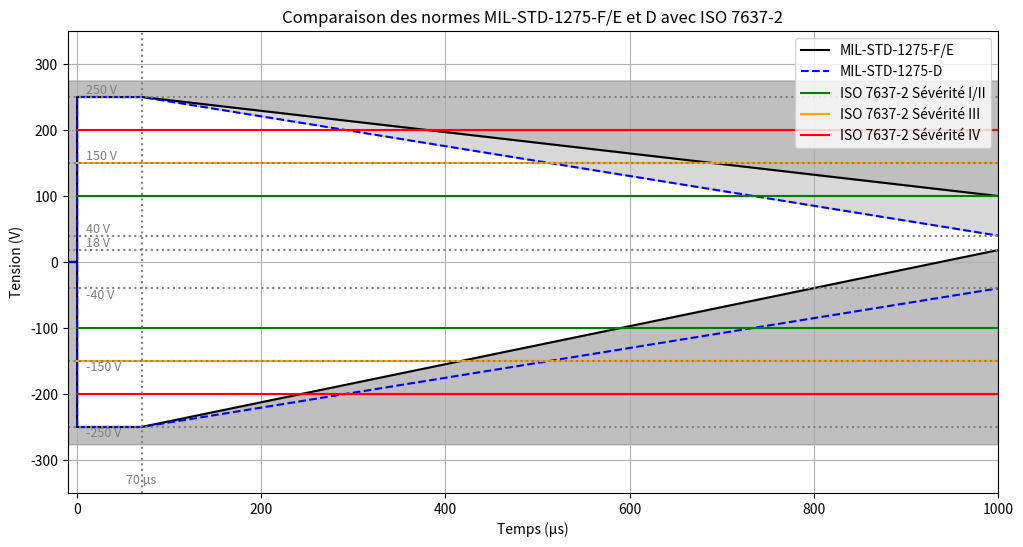

The script that saved this image:
import numpy as np
import matplotlib.pyplot as plt

# --------------------
# Données pour la MIL-STD-1275-F/E
# --------------------

# Définition de l'axe des temps de -10 µs à 1000 µs
t_pre = np.linspace(-10e-6, 0, 500)        # De -10 µs à 0 µs
t1 = np.linspace(0, 70e-6, 1000)           # De 0 à 70 µs
t2 = np.linspace(70e-6, 1e-3, 1000)        # De 70 µs à 1000 µs

# Limite supérieure pour MIL-STD-1275-F/E
V_pre_upper = np.full_like(t_pre, 0)                # Zéro avant le début
V_upper1 = np.full_like(t1, 250)                    # 250 V de 0 à 70 µs
V_upper2 = np.linspace(250, 100, len(t2))           # Descente linéaire de 250 V à 100 V de 70 µs à 1000 µs

# Limite inférieure pour MIL-STD-1275-F/E
V_pre_lower = np.full_like(t_pre, 0)                # Zéro avant le début
V_lower1 = np.full_like(t1, -250)                   # -250 V de 0 à 70 µs
V_lower2 = np.linspace(-250, 18, len(t2))           # Montée linéaire de -250 V à 18 V de 70 µs à 1000 µs

# Concatenation des tableaux de temps et de tension pour MIL-STD-1275-F/E
t_F = np.concatenate((t_pre, t1, t2))
V_upper_F = np.concatenate((V_pre_upper, V_upper1, V_upper2))
V_lower_F = np.concatenate((V_pre_lower, V_lower1, V_lower2))

# --------------------
# Données pour la MIL-STD-1275-D
# --------------------

# Limite supérieure pour MIL-STD-1275-D
V_upper2_D = np.linspace(250, 40, len(t2))          # Descente linéaire de 250 V à 40 V de 70 µs à 1000 µs
V_upper_D = np.concatenate((V_pre_upper, V_upper1, V_upper2_D))

# Limite inférieure pour MIL-STD-1275-D
V_lower2_D = np.linspace(-250, -40, len(t2))        # Montée linéaire de -250 V à -40 V de 70 µs à 1000 µs
V_lower_D = np.concatenate((V_pre_lower, V_lower1, V_lower2_D))

# --------------------
# Données pour les ISO 7637-2
# --------------------

# Axe des temps pour les ISO 7637-2
t_ISO = np.linspace(0, 1e-3, 1000)  # De 0 à 1000 µs

# Sévérité I/II : +100 V et -100 V
V_ISO_I_II_upper = np.full_like(t_ISO, 100)
V_ISO_I_II_lower = np.full_like(t_ISO, -100)

# Sévérité III : +150 V et -150 V
V_ISO_III_upper = np.full_like(t_ISO, 150)
V_ISO_III_lower = np.full_like(t_ISO, -150)

# Sévérité IV : +200 V et -200 V
V_ISO_IV_upper = np.full_like(t_ISO, 200)
V_ISO_IV_lower = np.full_like(t_ISO, -200)

# --------------------
# Tracé du graphique
# --------------------

plt.figure(figsize=(12, 6))

# Tracé des limites MIL-STD-1275-F/E
plt.plot(t_F * 1e6, V_upper_F, color='black', label='MIL-STD-1275-F/E')
plt.plot(t_F * 1e6, V_lower_F, color='black')

# Tracé des limites MIL-STD-1275-D
plt.plot(t_F * 1e6, V_upper_D, color='blue', linestyle='--', label='MIL-STD-1275-D')
plt.plot(t_F * 1e6, V_lower_D, color='blue', linestyle='--')

# Remplissage des zones interdites pour MIL-STD-1275-F/E
plt.fill_between(t_F * 1e6, V_upper_F, plt.ylim()[1], where=(V_upper_F <= plt.ylim()[1]), color='gray', alpha=0.5)
plt.fill_between(t_F * 1e6, V_lower_F, plt.ylim()[0], where=(V_lower_F >= plt.ylim()[0]), color='gray', alpha=0.5)

# Remplissage des zones entre MIL-STD-1275-F/E et D
plt.fill_between(t_F * 1e6, V_upper_D, V_upper_F, where=(V_upper_D <= V_upper_F), color='gray', alpha=0.3)
plt.fill_between(t_F * 1e6, V_lower_D, V_lower_F, where=(V_lower_D >= V_lower_F), color='gray', alpha=0.3)

# Tracé des ISO 7637-2 Sévérité I/II
plt.plot(t_ISO * 1e6, V_ISO_I_II_upper, color='green', linestyle='-', label='ISO 7637-2 Sévérité I/II')
plt.plot(t_ISO * 1e6, V_ISO_I_II_lower, color='green', linestyle='-')

# Tracé des ISO 7637-2 Sévérité III
plt.plot(t_ISO * 1e6, V_ISO_III_upper, color='orange', linestyle='-', label='ISO 7637-2 Sévérité III')
plt.plot(t_ISO * 1e6, V_ISO_III_lower, color='orange', linestyle='-')

# Tracé des ISO 7637-2 Sévérité IV
plt.plot(t_ISO * 1e6, V_ISO_IV_upper, color='red', linestyle='-', label='ISO 7637-2 Sévérité IV')
plt.plot(t_ISO * 1e6, V_ISO_IV_lower, color='red', linestyle='-')

# Ajustement des limites de l'axe des Y pour inclure toutes les courbes
plt.ylim(-350, 350)

# Ajustement des limites de l'axe des X
plt.xlim(-10, 1000)

# Ajout des lignes pointillées horizontales avec annotations
# Mise à jour : suppression des lignes à 200 V, 100 V, -100 V et -200 V
y_values = [250, -250, 150, -150, 40, -40, 18]
for y in y_values:
    plt.axhline(y=y, color='gray', linestyle='dotted')
    # Déplacer les annotations un peu plus à droite
    plt.text(plt.xlim()[0] + 20, y, f'{y} V', verticalalignment='bottom' if y > 0 else 'top', color='gray', fontsize=9)

# Ajout de la ligne pointillée verticale à 70 µs avec annotation
plt.axvline(x=70, color='gray', linestyle='dotted')
plt.text(70, plt.ylim()[0] + 10, '70 µs', horizontalalignment='center', verticalalignment='bottom', rotation=0, color='gray', fontsize=9)

# Personnalisation du graphique
plt.xlabel('Temps (µs)')
plt.ylabel('Tension (V)')
plt.title('Comparaison des normes MIL-STD-1275-F/E et D avec ISO 7637-2')
plt.grid(True)

# Affichage de la légende
plt.legend(loc='upper right')

# Affichage du graphique
plt.show()
